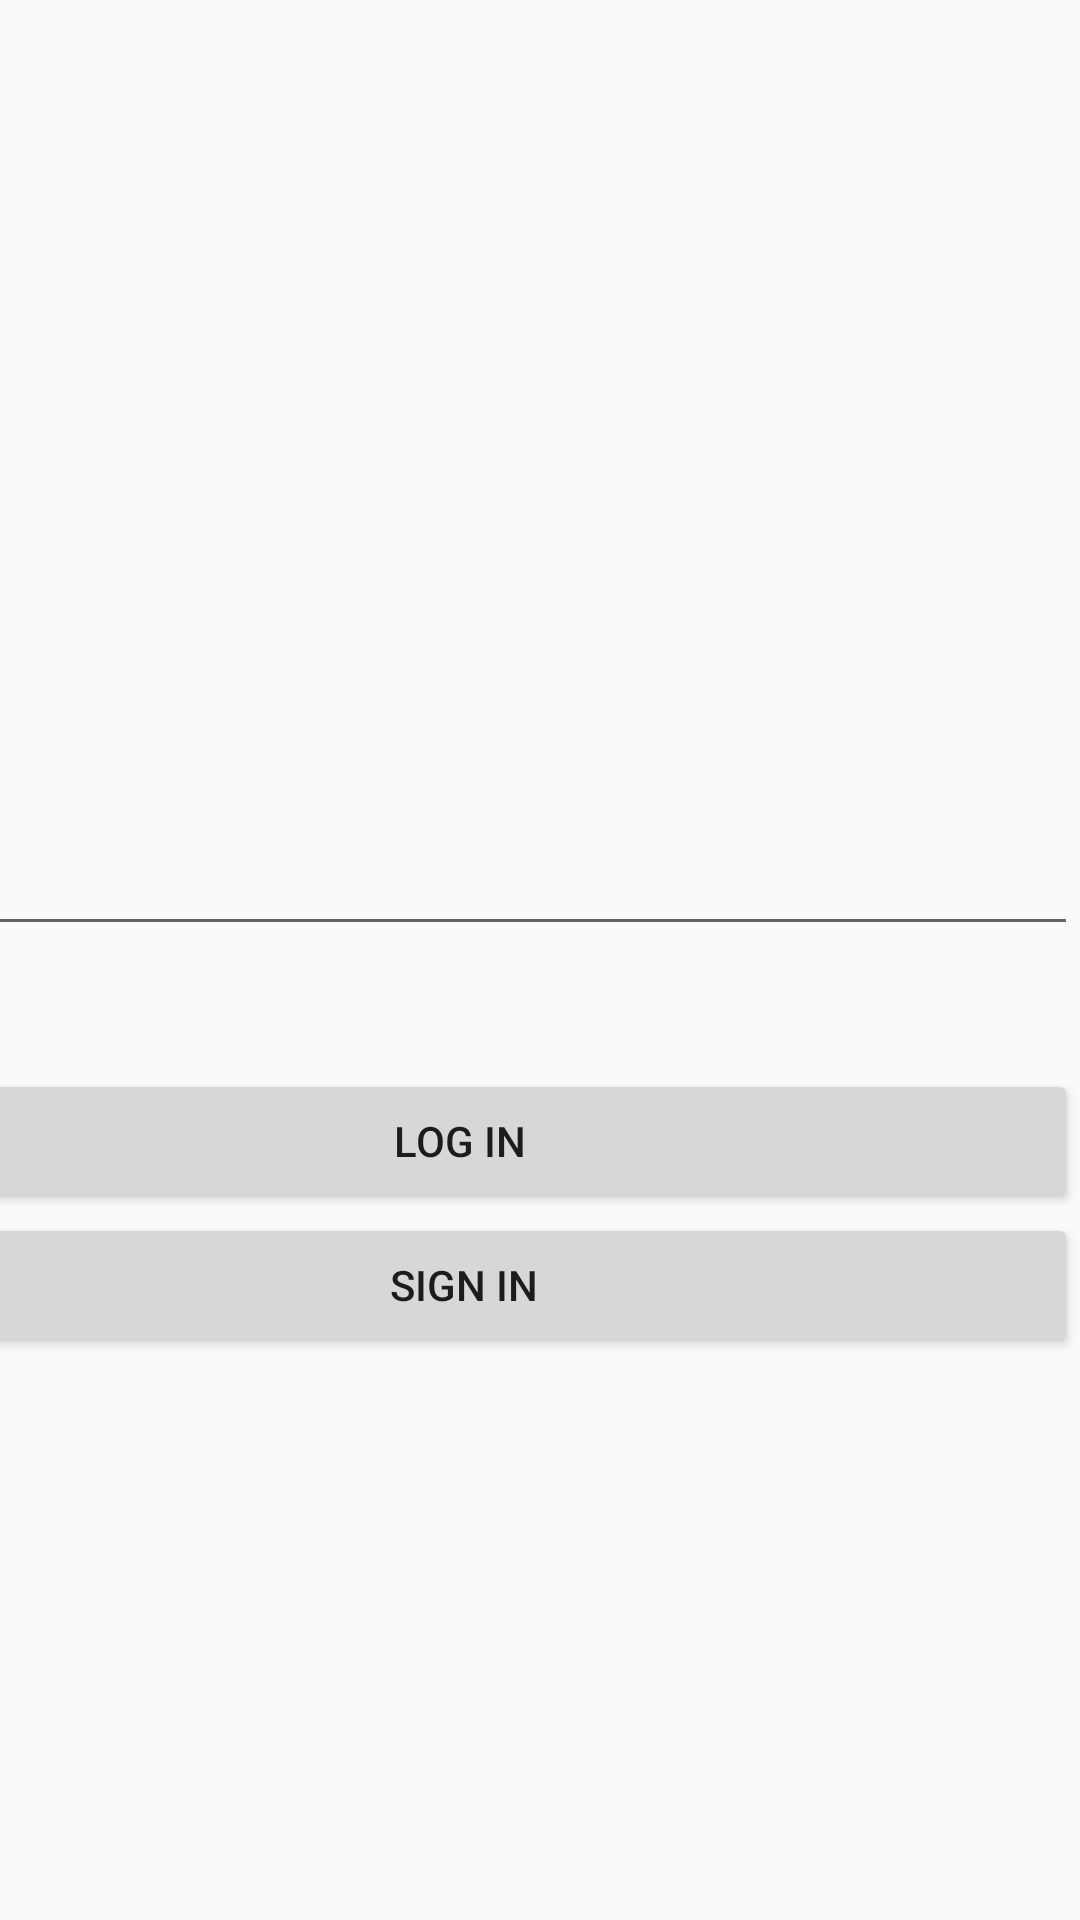

Write the Android layout XML for this screen, with the resource values it uses.
<!-- AndroidManifest.xml: application theme AppTheme -->
<!-- res/layout/activity_login.xml -->
<?xml version="1.0" encoding="utf-8"?>
<androidx.constraintlayout.widget.ConstraintLayout xmlns:android="http://schemas.android.com/apk/res/android"
    xmlns:app="http://schemas.android.com/apk/res-auto"
    xmlns:tools="http://schemas.android.com/tools"
    android:layout_width="match_parent"
    android:layout_height="match_parent"
    tools:context=".ui.Login">

    <LinearLayout
        android:layout_width="409dp"
        android:layout_height="729dp"
        android:layout_marginTop="1dp"
        android:layout_marginEnd="1dp"
        android:orientation="vertical"
        app:layout_constraintEnd_toEndOf="parent"
        app:layout_constraintTop_toTopOf="parent">

        <ImageView
            android:id="@+id/imageView2"
            android:layout_width="match_parent"
            android:layout_height="273dp"
            tools:srcCompat="@tools:sample/backgrounds/scenic" />

        <EditText
            android:id="@+id/editTextPassword"
            android:layout_width="match_parent"
            android:layout_height="wrap_content"
            android:ems="10"
            android:inputType="textPassword"
            android:text="email" />

        <EditText
            android:id="@+id/editTextTextEmailAddress"
            style="@style/Base.Widget.MaterialComponents.TextInputEditText"
            android:layout_width="match_parent"
            android:layout_height="wrap_content"
            android:ems="10"
            android:inputType="textEmailAddress"
            android:text="password" />

        <Button
            android:id="@+id/login_button"
            android:layout_width="match_parent"
            android:layout_height="wrap_content"
            android:text="Log In " />

        <Button
            android:id="@+id/sign_in_button"
            android:layout_width="match_parent"
            android:layout_height="wrap_content"
            android:text="Sign in" />
    </LinearLayout>
</androidx.constraintlayout.widget.ConstraintLayout>
<!-- resources referenced by this layout -->
<resources>
  <style name="AppTheme" parent="Theme.AppCompat.Light.DarkActionBar">
          
          <item name="colorPrimary">@color/color8</item>
          <item name="colorPrimaryDark">@color/color7</item>
          <item name="colorAccent">@color/color9</item>
      </style>
  <color name="color8">#48ada9</color>
  <color name="color7">#255957</color>
  <color name="color9">#f18f01</color>
</resources>
